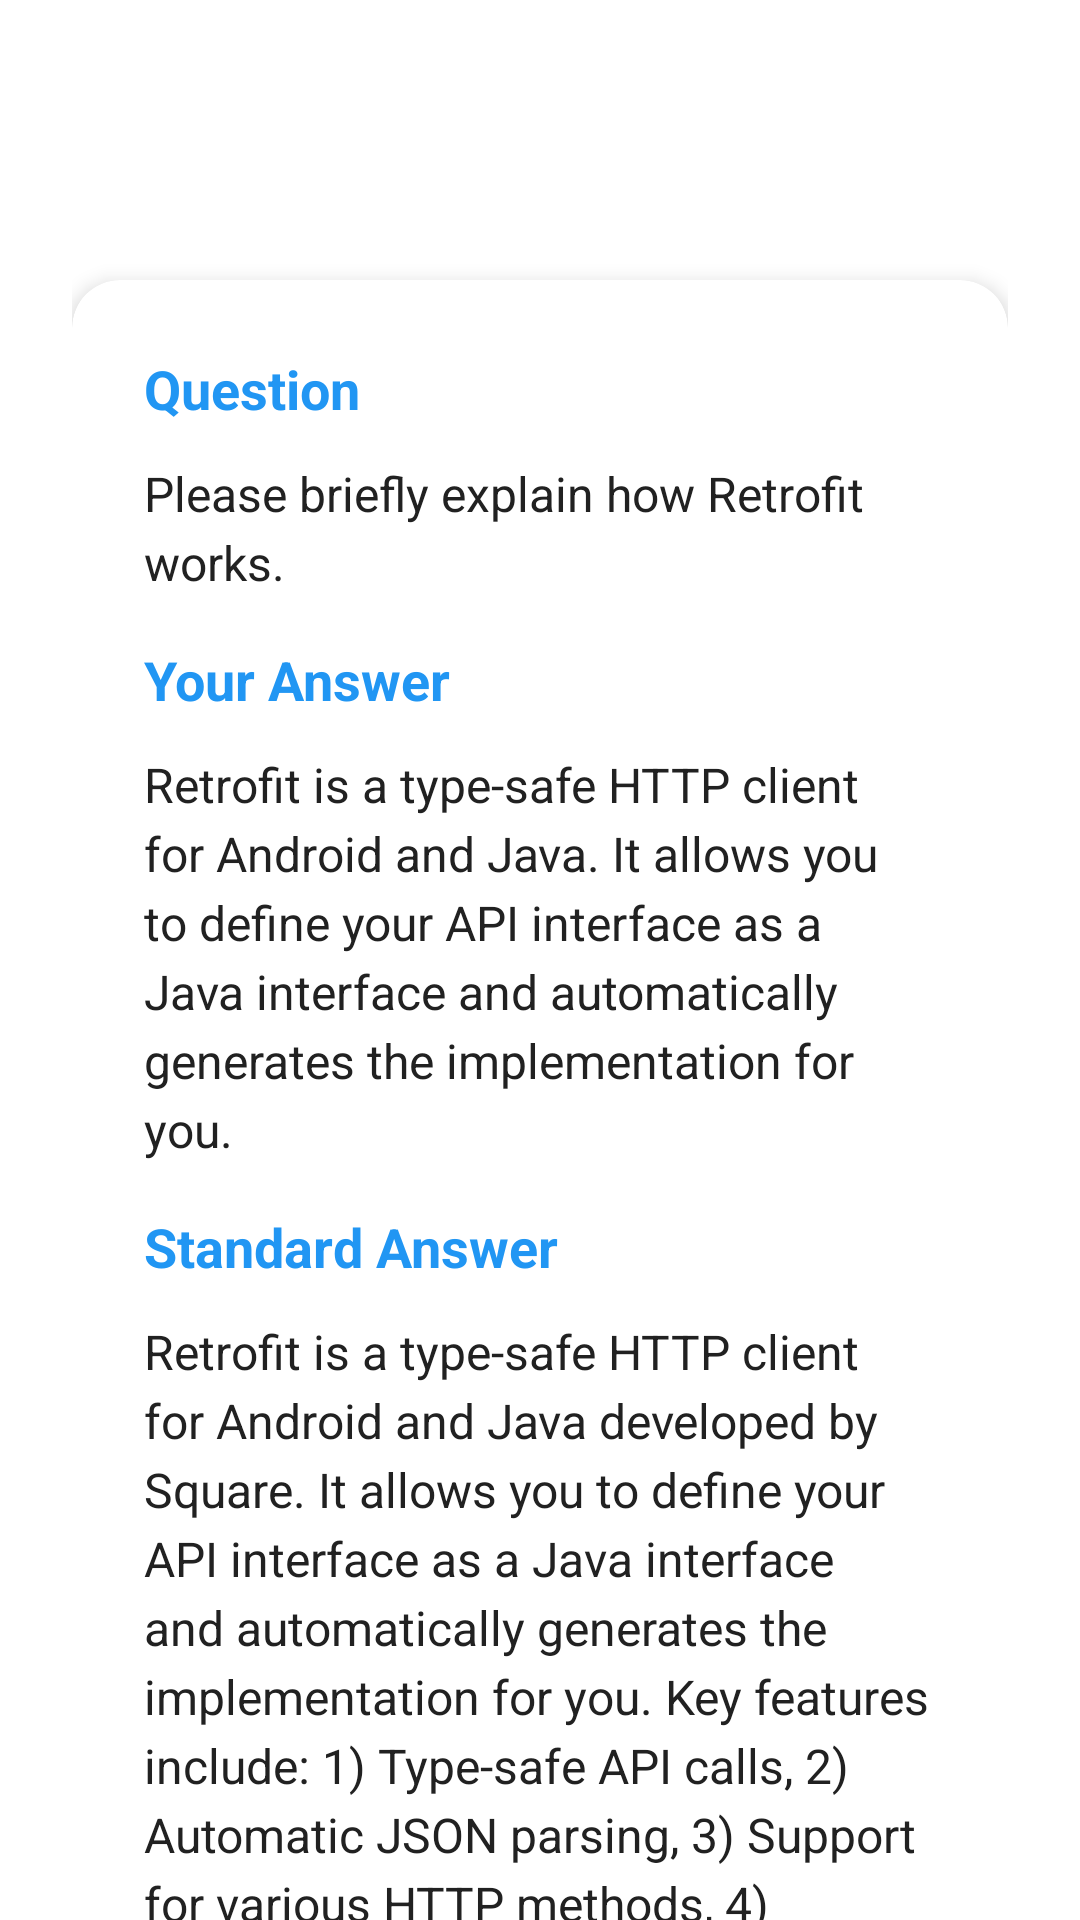

Here is an Android app screen rendered from its layout file. Give the layout XML and the strings, colors and styles it references.
<!-- AndroidManifest.xml: application theme Theme.Design.NoActionBar -->
<!-- res/layout/activity_tech_solution.xml -->
<?xml version="1.0" encoding="utf-8"?>
<androidx.coordinatorlayout.widget.CoordinatorLayout
    xmlns:android="http://schemas.android.com/apk/res/android"
    xmlns:app="http://schemas.android.com/apk/res-auto"
    xmlns:tools="http://schemas.android.com/tools"
    android:layout_width="match_parent"
    android:layout_height="match_parent"
    android:background="@drawable/welcome_gradient_background"
    tools:context=".ui.techinterview.TechSolutionActivity">

    <androidx.core.widget.NestedScrollView
        android:layout_width="match_parent"
        android:layout_height="match_parent"
        app:layout_behavior="@string/appbar_scrolling_view_behavior">

        <LinearLayout
            android:layout_width="match_parent"
            android:layout_height="wrap_content"
            android:orientation="vertical"
            android:padding="24dp">

            
            <TextView
                android:id="@+id/tvTitle"
                android:layout_width="match_parent"
                android:layout_height="wrap_content"
                android:text="@string/tech_solution_title"
                android:textColor="@color/white"
                android:textSize="28sp"
                android:textStyle="bold"
                android:gravity="center"
                android:layout_marginBottom="32dp"/>

            
            <com.google.android.material.card.MaterialCardView
                android:layout_width="match_parent"
                android:layout_height="wrap_content"
                android:layout_marginBottom="24dp"
                app:cardCornerRadius="16dp"
                app:cardElevation="4dp"
                app:cardBackgroundColor="@color/white">

                <LinearLayout
                    android:layout_width="match_parent"
                    android:layout_height="wrap_content"
                    android:orientation="vertical"
                    android:padding="24dp">

                    
                    <TextView
                        android:layout_width="match_parent"
                        android:layout_height="wrap_content"
                        android:text="@string/question_label"
                        android:textColor="@color/primary_blue"
                        android:textSize="18sp"
                        android:textStyle="bold"
                        android:layout_marginBottom="12dp"/>

                    
                    <TextView
                        android:id="@+id/tvQuestion"
                        android:layout_width="match_parent"
                        android:layout_height="wrap_content"
                        android:text="@string/sample_tech_question"
                        android:textColor="@color/text_primary"
                        android:textSize="16sp"
                        android:lineSpacingExtra="4dp"
                        android:layout_marginBottom="16dp"/>

                    
                    <TextView
                        android:layout_width="match_parent"
                        android:layout_height="wrap_content"
                        android:text="@string/your_answer_label"
                        android:textColor="@color/primary_blue"
                        android:textSize="18sp"
                        android:textStyle="bold"
                        android:layout_marginBottom="12dp"/>

                    
                    <TextView
                        android:id="@+id/tvYourAnswer"
                        android:layout_width="match_parent"
                        android:layout_height="wrap_content"
                        android:text="@string/sample_user_answer"
                        android:textColor="@color/text_primary"
                        android:textSize="16sp"
                        android:lineSpacingExtra="4dp"
                        android:layout_marginBottom="16dp"/>

                    
                    <TextView
                        android:layout_width="match_parent"
                        android:layout_height="wrap_content"
                        android:text="@string/standard_answer_label"
                        android:textColor="@color/primary_blue"
                        android:textSize="18sp"
                        android:textStyle="bold"
                        android:layout_marginBottom="12dp"/>

                    
                    <TextView
                        android:id="@+id/tvStandardAnswer"
                        android:layout_width="match_parent"
                        android:layout_height="wrap_content"
                        android:text="@string/sample_standard_answer"
                        android:textColor="@color/text_primary"
                        android:textSize="16sp"
                        android:lineSpacingExtra="4dp"/>

                </LinearLayout>

            </com.google.android.material.card.MaterialCardView>



            
            <LinearLayout
                android:id="@+id/bottomButtons"
                android:layout_width="match_parent"
                android:layout_height="wrap_content"
                android:orientation="horizontal"
                android:layout_marginTop="16dp"
                android:gravity="center">

                <com.google.android.material.button.MaterialButton
                    android:id="@+id/btnBack"
                    android:layout_width="wrap_content"
                    android:layout_height="48dp"
                    android:layout_marginEnd="16dp"
                    android:text="@string/back"
                    android:textColor="@color/text_secondary"
                    app:backgroundTint="@color/gray_200"
                    app:cornerRadius="24dp"/>

                <com.google.android.material.button.MaterialButton
                    android:id="@+id/btnNext"
                    android:layout_width="wrap_content"
                    android:layout_height="48dp"
                    android:text="@string/next"
                    android:textColor="@color/white"
                    app:backgroundTint="@color/primary_blue"
                    app:cornerRadius="24dp"/>

            </LinearLayout>

        </LinearLayout>

    </androidx.core.widget.NestedScrollView>

</androidx.coordinatorlayout.widget.CoordinatorLayout>
<!-- resources referenced by this layout -->
<resources>
  <color name="gray_200">#EEEEEE</color>
  <color name="primary_blue">#2196F3</color>
  <color name="text_primary">#212121</color>
  <color name="text_secondary">#757575</color>
  <color name="white">#FFFFFFFF</color>
  <string name="back">Back</string>
  <string name="next">Next</string>
  <string name="question_label">Question</string>
  <string name="sample_standard_answer">Retrofit is a type-safe HTTP client for Android and Java developed by Square. It allows you to define your API interface as a Java interface and automatically generates the implementation for you. Key features include: 1) Type-safe API calls, 2) Automatic JSON parsing, 3) Support for various HTTP methods, 4) Request/response interceptors, 5) Easy integration with RxJava and other reactive libraries.</string>
  <string name="sample_tech_question">Please briefly explain how Retrofit works.</string>
  <string name="sample_user_answer">Retrofit is a type-safe HTTP client for Android and Java. It allows you to define your API interface as a Java interface and automatically generates the implementation for you.</string>
  <string name="standard_answer_label">Standard Answer</string>
  <string name="tech_solution_title">Tech Interview Solution</string>
  <string name="your_answer_label">Your Answer</string>
  <style name="Theme.Design.NoActionBar" parent="Theme.MaterialComponents.DayNight.NoActionBar">
          <item name="windowActionBar">false</item>
          <item name="windowNoTitle">true</item>
          <item name="colorPrimary">@color/primary_blue</item>
          <item name="colorPrimaryVariant">@color/primary_blue_dark</item>
          <item name="colorOnPrimary">@color/white</item>
          <item name="colorSecondary">@color/accent_orange</item>
          <item name="colorSecondaryVariant">@color/accent_orange_dark</item>
          <item name="colorOnSecondary">@color/white</item>
          <item name="android:statusBarColor" tools:targetApi="l">?attr/colorPrimaryVariant</item>
      </style>
  <color name="primary_blue_dark">#1976D2</color>
  <color name="accent_orange">#FF9800</color>
  <color name="accent_orange_dark">#F57C00</color>
</resources>
